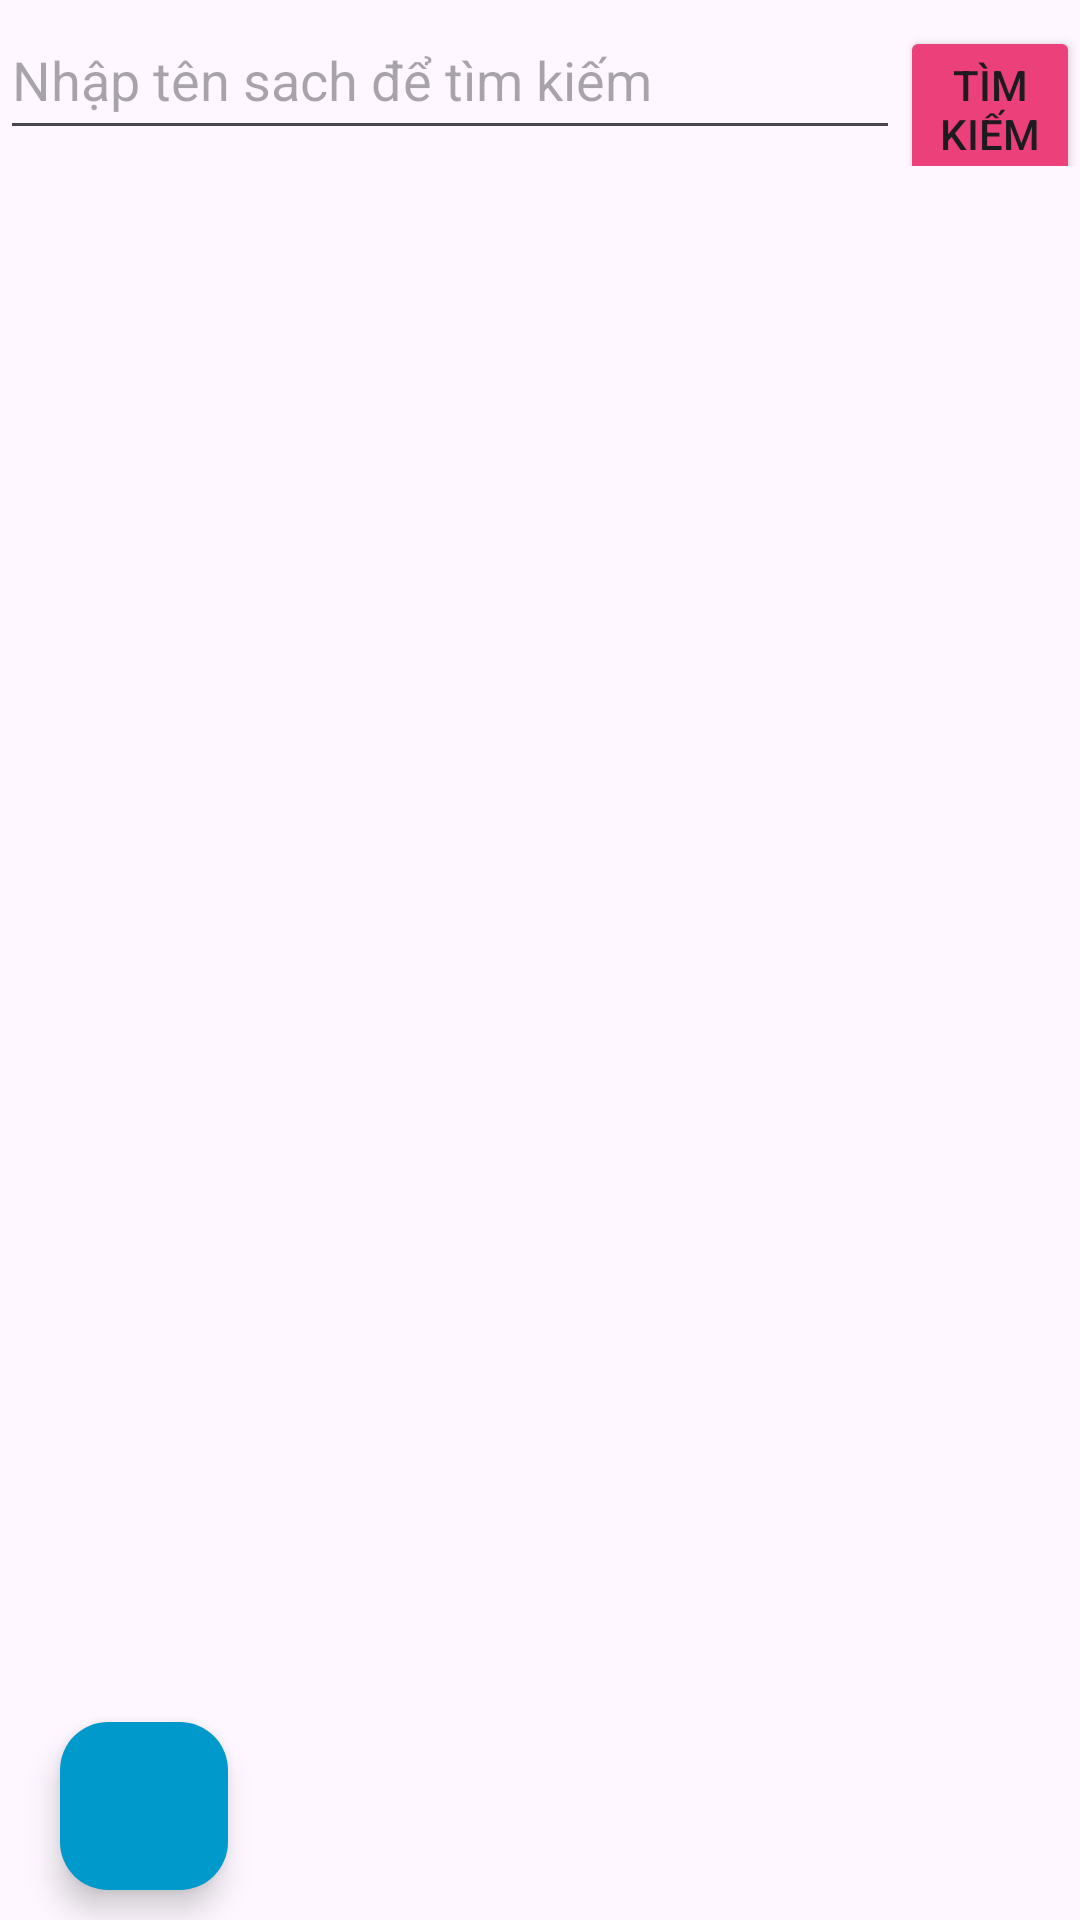

This screen was rendered from an Android layout file. Write that file and the resources it references.
<!-- AndroidManifest.xml: application theme Theme.Assignnment -->
<!-- res/layout/fragment_quan_ly_phieu_muon.xml -->
<?xml version="1.0" encoding="utf-8"?>
<RelativeLayout xmlns:android="http://schemas.android.com/apk/res/android"
    xmlns:app="http://schemas.android.com/apk/res-auto"
    xmlns:tools="http://schemas.android.com/tools"
    android:layout_width="match_parent"
    android:layout_height="match_parent">


    <LinearLayout
        android:layout_width="match_parent"
        android:layout_height="wrap_content"
        android:orientation="horizontal"
        >

        <EditText
            android:id="@+id/edtSearchTenTV"
            android:layout_width="300dp"
            android:layout_height="50dp"
            android:hint="Nhập tên sach để tìm kiếm" />

        <Button
            android:backgroundTint="#EC407A"
            android:id="@+id/btnSearch"
            android:layout_width="wrap_content"
            android:layout_height="wrap_content"
            android:text="Tìm kiếm" />
    </LinearLayout>



   
    <androidx.recyclerview.widget.RecyclerView
        android:id="@+id/recyclerQLPhieuMuon"
        android:layout_width="match_parent"
        android:layout_height="match_parent"
        android:layout_marginTop="60dp"
        />

    <com.google.android.material.floatingactionbutton.FloatingActionButton
        android:id="@+id/floadAdd"
        android:layout_width="wrap_content"
        android:layout_height="wrap_content"
        android:layout_alignParentBottom="true"
        android:background="@drawable/add_user"

         android:backgroundTint="@android:color/holo_blue_dark"
          android:padding="5dp"
       android:text="Thêm phiếu mượn +"
       android:textAllCaps="false"
        android:textStyle="bold"
       android:layout_marginRight="20dp"
       android:layout_marginLeft="20dp"
        android:layout_marginBottom="10dp"
        android:src="@drawable/add_user"
         android:textColor="@color/white"
       app:layout_constraintBottom_toBottomOf="parent"
        tools:layout_editor_absoluteX="20dp" />
</RelativeLayout>
<!-- resources referenced by this layout -->
<resources>
  <style name="Theme.Assignnment" parent="Base.Theme.Assignnment" />
  <style name="Base.Theme.Assignnment" parent="Theme.Material3.DayNight.NoActionBar">
          
          
      </style>
  <!-- not gathered from this repository: default colours our renderer supplied (Android Studio template values) -->
  <color name="white">#FFFFFFFF</color>
</resources>
